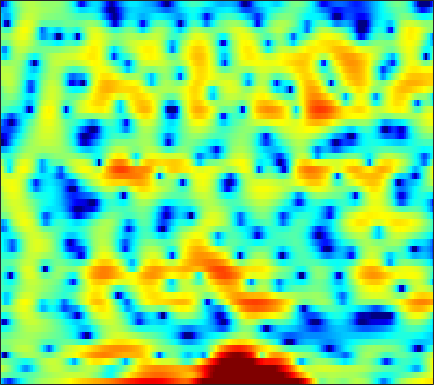

Data behind this chart, as committed beside it:
-6.7055, -8.5862, -11.338, -13.451, -13.692, -12.234, -10.109, -8.6401, -6.8695, -5.3729, -4.1251, -3.3229, -2.3876, -1.539, -0.97163, -0.3242, 0.19769, 0.53847, 0.94102, 1.3087, 1.6253, 1.8193, 2.0436, 2.2582
-0.2752, -0.6324, -1.073, -1.457, -1.705, -1.984, -2.198, -2.311, -2.392, -2.4, -2.327, -2.225, -2.029, -1.763, -1.536, -1.19, -0.8188, -0.5301, -0.1431, 0.2222, 0.569, 0.8156, 1.121, 1.392
2.532, 2.035, 1.317, 0.529, -0.1325, -1.121, -2.265, -3.249, -4.759, -6.488, -8.284, -9.303, -9.426, -8.023, -6.551, -4.617, -2.932, -1.849, -0.6233, 0.3619, 1.141, 1.601, 2.085, 2.406
0.2705, -0.2204, -0.7688, -1.202, -1.471, -1.819, -2.211, -2.57, -3.136, -3.763, -4.322, -4.557, -4.474, -3.868, -3.179, -2.1, -1.023, -0.2792, 0.5938, 1.312, 1.856, 2.181, 2.508, 2.695
-9.863, -16.54, -20.7, -10.26, -6.756, -3.854, -1.986, -0.9918, -0.04619, 0.6004, 1.03, 1.246, 1.426, 1.488, 1.458, 1.321, 1.068, 0.7894, 0.3164, -0.2193, -0.7405, -1.005, -1.055, -0.7204
-0.4491, -0.552, -0.4947, -0.2044, 0.1301, 0.6604, 1.197, 1.57, 1.984, 2.278, 2.44, 2.467, 2.375, 2.115, 1.794, 1.179, 0.3042, -0.5682, -2.088, -4.171, -7.033, -9.687, -12.2, -9.83
-0.1382, -0.03755, 0.1216, 0.3137, 0.4762, 0.7076, 0.9327, 1.094, 1.283, 1.419, 1.49, 1.494, 1.422, 1.26, 1.076, 0.7492, 0.3301, -0.03757, -0.565, -1.097, -1.58, -1.864, -2.098, -2.13
-1.428, -1.319, -1.123, -0.8684, -0.6465, -0.3212, 0.01941, 0.2693, 0.5828, 0.8565, 1.076, 1.198, 1.3, 1.329, 1.306, 1.216, 1.068, 0.9257, 0.7046, 0.4612, 0.2039, 0.01039, -0.2368, -0.4738
-4.386, -4.468, -4.256, -3.693, -3.11, -2.23, -1.34, -0.7134, 0.02828, 0.6499, 1.15, 1.445, 1.733, 1.913, 1.981, 1.991, 1.923, 1.825, 1.639, 1.403, 1.126, 0.8917, 0.556, 0.1892
-12.69, -18.07, -16.97, -10.34, -7.205, -4.282, -2.19, -0.9799, 0.2788, 1.224, 1.907, 2.275, 2.598, 2.755, 2.777, 2.696, 2.513, 2.326, 2.016, 1.661, 1.279, 0.971, 0.5338, 0.05613
-3.788, -4.309, -4.249, -3.4, -2.471, -1.133, 0.1213, 0.9483, 1.863, 2.56, 3.022, 3.213, 3.267, 3.096, 2.834, 2.325, 1.682, 1.148, 0.4369, -0.2012, -0.7241, -1.047, -1.44, -1.858
0.5584, 0.145, -0.1011, 0.04488, 0.3989, 1.113, 1.948, 2.557, 3.271, 3.797, 4.072, 4.091, 3.825, 3.189, 2.442, 1.032, -0.9472, -2.82, -5.697, -7.947, -7.78, -6.711, -5.434, -4.818
-2.101, -4.294, -6.841, -6.369, -4.317, -1.533, 0.6962, 2.005, 3.329, 4.218, 4.719, 4.851, 4.695, 4.143, 3.439, 2.085, 0.1866, -1.604, -4.259, -6.138, -5.893, -4.915, -3.744, -3.186
-3.588, -5.209, -6.844, -6.628, -5.317, -3.174, -1.277, -0.0948, 1.182, 2.128, 2.776, 3.075, 3.232, 3.144, 2.918, 2.456, 1.856, 1.354, 0.7107, 0.1506, -0.2703, -0.4891, -0.7465, -1.029
-2.187, -2.615, -2.965, -2.999, -2.802, -2.284, -1.557, -0.9286, -0.1022, 0.6639, 1.313, 1.694, 2.053, 2.238, 2.268, 2.183, 1.985, 1.78, 1.465, 1.122, 0.7759, 0.512, 0.1436, -0.2474
-2.55, -3.166, -4.001, -4.611, -4.749, -4.362, -3.366, -2.412, -1.099, 0.09756, 1.076, 1.652, 2.209, 2.524, 2.62, 2.572, 2.366, 2.14, 1.775, 1.402, 1.058, 0.8255, 0.5606, 0.3156
-2.685, -4.015, -6.761, -11.81, -20.64, -15.92, -7.714, -4.415, -1.443, 0.5947, 1.992, 2.724, 3.325, 3.547, 3.485, 3.11, 2.408, 1.706, 0.6055, -0.4644, -1.185, -1.318, -0.9868, -0.4054
-1.416, -1.879, -2.64, -3.303, -3.468, -3.05, -1.901, -0.8088, 0.6164, 1.835, 2.768, 3.261, 3.611, 3.597, 3.311, 2.535, 1.181, -0.3175, -3.309, -8.501, -23.72, -15.74, -7.11, -3.409
-1.922, -1.841, -1.768, -1.676, -1.532, -1.163, -0.6282, -0.1444, 0.577, 1.293, 1.92, 2.293, 2.611, 2.681, 2.545, 2.094, 1.344, 0.5895, -0.5784, -1.745, -2.522, -2.632, -2.237, -1.587
-3.209, -3.266, -3.44, -3.606, -3.664, -3.481, -2.952, -2.367, -1.398, -0.3681, 0.6135, 1.243, 1.922, 2.384, 2.59, 2.679, 2.58, 2.401, 2.075, 1.699, 1.322, 1.055, 0.7037, 0.3418
-4.284, -4.968, -6.333, -8.258, -10.07, -12.1, -10.93, -8.445, -5.253, -2.702, -0.7331, 0.429, 1.636, 2.509, 2.982, 3.398, 3.595, 3.62, 3.512, 3.268, 2.899, 2.54, 1.954, 1.219
-4.46, -5.257, -6.608, -8.368, -9.914, -11.41, -10.31, -8.165, -5.16, -2.659, -0.6983, 0.4787, 1.705, 2.6, 3.074, 3.488, 3.686, 3.713, 3.598, 3.332, 2.927, 2.535, 1.898, 1.101
-4.932, -5.36, -5.636, -5.568, -5.288, -4.63, -3.691, -2.808, -1.545, -0.2941, 0.8118, 1.518, 2.26, 2.774, 3.006, 3.127, 3.059, 2.905, 2.587, 2.174, 1.702, 1.322, 0.7718, 0.1695
-9.799, -10.96, -9.515, -6.725, -4.835, -2.759, -1.085, -0.031, 1.142, 2.074, 2.78, 3.152, 3.433, 3.459, 3.323, 2.93, 2.311, 1.718, 0.8333, -0.05596, -0.8058, -1.21, -1.517, -1.633
-7.729, -8.754, -7.152, -4.267, -2.326, -0.2476, 1.362, 2.3, 3.252, 3.905, 4.282, 4.382, 4.264, 3.841, 3.309, 2.282, 0.8414, -0.5751, -2.984, -6.017, -9.007, -9.694, -8.035, -5.933
-0.7531, -0.6589, -0.2319, 0.4585, 1.079, 1.918, 2.673, 3.142, 3.606, 3.868, 3.898, 3.768, 3.378, 2.727, 2.031, 0.8167, -0.7948, -2.311, -4.861, -8.054, -11.21, -11.9, -10.11, -7.96
0.531, 0.8964, 1.393, 1.895, 2.245, 2.669, 2.997, 3.167, 3.276, 3.228, 3.013, 2.74, 2.226, 1.544, 0.9291, -0.02507, -1.117, -1.992, -3.183, -4.294, -5.178, -5.626, -5.923, -6.037
0.6128, 1.24, 1.948, 2.514, 2.846, 3.155, 3.313, 3.328, 3.206, 2.922, 2.495, 2.081, 1.423, 0.6667, 0.0748, -0.744, -1.542, -2.111, -2.805, -3.419, -3.948, -4.292, -4.727, -5.145
0.9361, 1.774, 2.662, 3.291, 3.617, 3.857, 3.894, 3.783, 3.442, 2.898, 2.142, 1.45, 0.392, -0.7621, -1.625, -2.656, -3.426, -3.81, -4.086, -4.208, -4.296, -4.381, -4.589, -4.889
1.96, 2.784, 3.611, 4.168, 4.419, 4.562, 4.477, 4.253, 3.733, 2.917, 1.752, 0.6308, -1.262, -3.67, -5.846, -8.776, -10.24, -9.683, -8.059, -6.625, -5.674, -5.264, -5.008, -5.106
3.105, 3.543, 3.938, 4.205, 4.327, 4.394, 4.311, 4.132, 3.687, 2.924, 1.79, 0.6259, -1.449, -4.233, -6.989, -11.46, -13.87, -12.22, -9.417, -7.518, -6.381, -5.9, -5.645, -5.805
3.733, 3.4, 2.931, 2.583, 2.534, 2.737, 3.131, 3.413, 3.596, 3.482, 3, 2.363, 1.21, -0.2494, -1.461, -3.034, -4.329, -5.04, -5.593, -5.791, -5.761, -5.677, -5.79, -6.213
3.483, 1.813, -1.171, -5.002, -6.154, -2.977, 0.39, 2.171, 3.74, 4.607, 4.886, 4.764, 4.193, 3.188, 2.167, 0.3778, -1.916, -4.019, -7.168, -9.144, -7.981, -6.444, -5.005, -4.492
1.324, -0.1209, -2.392, -4.53, -4.9, -3.26, -0.8592, 0.696, 2.292, 3.327, 3.876, 4.015, 3.804, 3.144, 2.358, 0.8392, -1.318, -3.418, -6.788, -8.934, -7.308, -5.383, -3.428, -2.277
-2.265, -2.745, -3.153, -3.206, -3, -2.377, -1.454, -0.7185, 0.2358, 1.034, 1.617, 1.882, 2.019, 1.897, 1.636, 1.12, 0.4322, -0.1088, -0.7271, -1.068, -1.063, -0.8801, -0.4988, -0.1317
-8.485, -8.576, -8.071, -7.07, -6.188, -4.933, -3.721, -2.85, -1.792, -0.856, -0.0746, 0.3942, 0.8794, 1.211, 1.361, 1.457, 1.47, 1.445, 1.399, 1.376, 1.391, 1.421, 1.468, 1.512
-24.12, -23.07, -16.77, -12.75, -10.54, -8.251, -6.413, -5.214, -3.827, -2.622, -1.578, -0.8852, -0.08988, 0.5679, 0.9875, 1.438, 1.799, 2.014, 2.236, 2.393, 2.491, 2.527, 2.514, 2.432
-16.77, -16.69, -15.27, -13.28, -11.8, -9.994, -8.32, -7.139, -5.647, -4.264, -3.004, -2.139, -1.105, -0.1937, 0.4096, 1.119, 1.711, 2.086, 2.495, 2.798, 2.991, 3.064, 3.067, 2.947
-12.22, -12.56, -12.87, -12.9, -12.66, -11.88, -10.57, -9.359, -7.627, -5.963, -4.443, -3.406, -2.165, -1.05, -0.299, 0.6148, 1.418, 1.943, 2.536, 2.995, 3.308, 3.44, 3.479, 3.358
-9.865, -10.88, -12.8, -15.81, -18.96, -20.83, -16.07, -12.84, -9.65, -7.354, -5.622, -4.56, -3.299, -2.13, -1.286, -0.1752, 0.9065, 1.659, 2.538, 3.239, 3.733, 3.957, 4.046, 3.9
-5.728, -6.613, -8.188, -10.25, -11.71, -12.35, -10.93, -9.45, -7.75, -6.629, -6.011, -5.803, -5.509, -4.865, -3.922, -2.207, -0.3542, 0.9466, 2.431, 3.581, 4.379, 4.746, 4.911, 4.718
-1.717, -1.974, -2.442, -2.941, -3.304, -3.659, -3.858, -3.997, -4.359, -5.117, -6.573, -8.422, -13.07, -22.27, -14.44, -7.128, -2.864, -0.6126, 1.632, 3.243, 4.337, 4.848, 5.15, 4.996
-1.018, -0.828, -0.7152, -0.7377, -0.8552, -1.133, -1.569, -2.004, -2.782, -3.814, -5.111, -6.206, -7.563, -8.019, -7.309, -5.375, -3.126, -1.546, 0.2981, 1.774, 2.867, 3.44, 3.875, 3.921
-1.569, -0.8478, -0.1838, 0.1398, 0.2054, 0.04333, -0.3856, -0.877, -1.714, -2.737, -3.862, -4.685, -5.578, -5.939, -5.76, -4.885, -3.525, -2.345, -0.7805, 0.6105, 1.73, 2.37, 2.925, 3.166
-0.8504, 0.1388, 1.018, 1.471, 1.567, 1.402, 0.9175, 0.3416, -0.7249, -2.156, -4.04, -5.793, -8.682, -11.79, -12.52, -9.801, -6.33, -4.156, -1.835, -0.03985, 1.321, 2.074, 2.751, 3.074
1.049, 1.642, 2.172, 2.431, 2.425, 2.178, 1.64, 1.047, -0.03843, -1.503, -3.408, -5.216, -8.098, -11.06, -11.78, -9.481, -6.426, -4.416, -2.231, -0.5166, 0.8006, 1.547, 2.242, 2.575
2.089, 2.291, 2.451, 2.464, 2.374, 2.085, 1.593, 1.077, 0.2016, -0.8869, -2.121, -3.093, -4.307, -5.207, -5.519, -5.378, -4.626, -3.809, -2.557, -1.287, -0.1564, 0.5543, 1.267, 1.685
2.189, 2.15, 2.106, 2.033, 1.952, 1.753, 1.416, 1.039, 0.3556, -0.5433, -1.679, -2.662, -4.152, -5.708, -6.719, -7.453, -6.998, -6.003, -4.282, -2.573, -1.093, -0.1779, 0.7659, 1.402
0.7804, 0.4798, 0.3396, 0.4809, 0.6805, 0.9434, 1.076, 1.025, 0.6941, 0.02591, -1.067, -2.222, -4.365, -7.602, -11.4, -23.79, -16.89, -10.52, -6.027, -3.23, -1.282, -0.1846, 0.9112, 1.681
-4.314, -5.99, -6.217, -4.177, -2.5, -0.7297, 0.4517, 0.993, 1.293, 1.142, 0.5824, -0.08856, -1.286, -2.741, -3.836, -4.817, -4.718, -4.018, -2.73, -1.446, -0.3479, 0.3259, 1.043, 1.585
-6.41, -9.541, -9.772, -5.808, -3.319, -0.8992, 0.6818, 1.479, 2.129, 2.38, 2.306, 2.072, 1.579, 0.9752, 0.4981, -0.04835, -0.4402, -0.5947, -0.6475, -0.5744, -0.4357, -0.3222, -0.1845, -0.08893
-0.6814, -1.047, -1.08, -0.5506, 0.09059, 1.044, 1.935, 2.488, 3.036, 3.346, 3.395, 3.258, 2.866, 2.251, 1.669, 0.7553, -0.2611, -1.026, -1.948, -2.645, -3.068, -3.256, -3.501, -3.898
0.7563, 0.5482, 0.4958, 0.74, 1.122, 1.775, 2.538, 3.082, 3.686, 4.079, 4.2, 4.094, 3.659, 2.846, 1.965, 0.3579, -1.821, -3.908, -7.15, -9.567, -9.16, -8.094, -7.27, -7.598
-1.122, -1.962, -2.738, -2.622, -1.867, -0.3378, 1.259, 2.331, 3.48, 4.271, 4.698, 4.772, 4.515, 3.827, 2.989, 1.369, -0.9691, -3.352, -7.532, -11.15, -9.518, -7.478, -5.839, -5.326
-5.929, -8.845, -16.57, -21.02, -11.34, -5.612, -2.19, -0.3598, 1.438, 2.681, 3.473, 3.8, 3.91, 3.671, 3.272, 2.478, 1.444, 0.5876, -0.4957, -1.279, -1.63, -1.661, -1.565, -1.484
-6.725, -7.742, -8.629, -8.369, -7.346, -5.343, -3.294, -1.918, -0.3669, 0.8394, 1.71, 2.159, 2.513, 2.612, 2.545, 2.305, 1.94, 1.628, 1.207, 0.8347, 0.5397, 0.3747, 0.2179, 0.09915
-7.985, -8.239, -7.926, -6.981, -6.011, -4.534, -3.057, -2.018, -0.7861, 0.2328, 1.016, 1.454, 1.852, 2.055, 2.102, 2.051, 1.905, 1.757, 1.536, 1.315, 1.116, 0.9836, 0.8273, 0.6922
-15.87, -15.94, -11.9, -8.36, -6.294, -4.132, -2.412, -1.354, -0.205, 0.6773, 1.32, 1.657, 1.929, 2.028, 2.006, 1.878, 1.678, 1.503, 1.27, 1.066, 0.912, 0.8324, 0.7668, 0.7319
